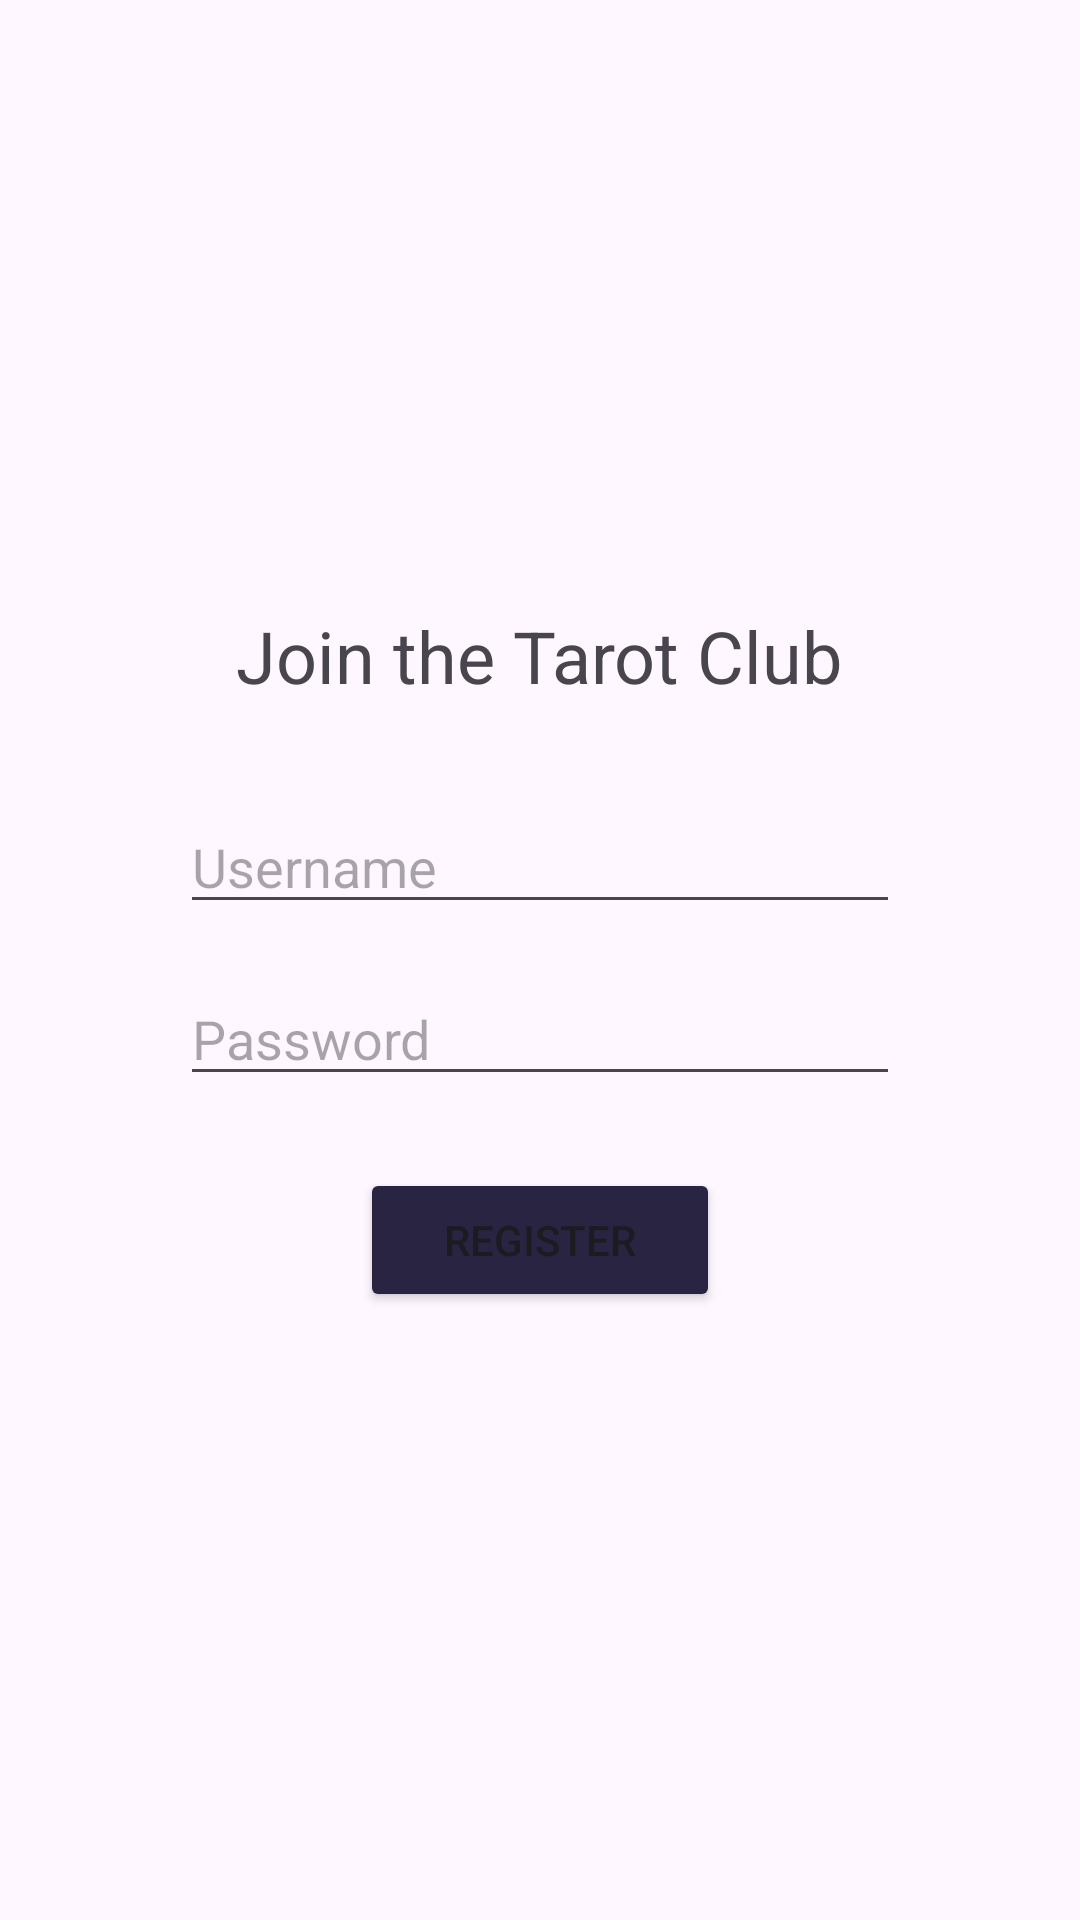

Reconstruct the res/layout file that produces this screen, plus the resources it refers to.
<!-- AndroidManifest.xml: application theme Theme.LoginApplicationRework -->
<!-- res/layout/activity_register.xml -->
<?xml version="1.0" encoding="utf-8"?>
<LinearLayout
    xmlns:android="http://schemas.android.com/apk/res/android"
    android:layout_width="match_parent"
    android:layout_height="match_parent"
    android:gravity="center"
    android:orientation="vertical"
    android:padding="24dp">

    <TextView
        android:id="@+id/registerTextView"
        android:layout_width="wrap_content"
        android:layout_height="wrap_content"
        android:text="@string/createAccount"
        android:textSize="24sp"
        android:layout_marginBottom="32dp"/>

    <EditText
        android:id="@+id/inputRegisterUsername"
        android:layout_width="240dp"
        android:layout_height="wrap_content"
        android:hint="@string/username"
        android:autofillHints="username"
        android:inputType="textPersonName" />

    <EditText
        android:id="@+id/inputRegisterPassword"
        android:layout_width="240dp"
        android:layout_height="wrap_content"
        android:layout_marginTop="16dp"
        android:hint="@string/password"
        android:autofillHints="password"
        android:inputType="textPassword"/>

    <Button
        android:id="@+id/registerButton"
        android:layout_width="120dp"
        android:layout_height="wrap_content"
        android:layout_marginTop="24dp"
        android:text="@string/register"
        android:backgroundTint="@color/midnight_blue"/>
</LinearLayout>
<!-- resources referenced by this layout -->
<resources>
  <color name="midnight_blue">#282442</color>
  <string name="createAccount">Join the Tarot Club</string>
  <string name="password">Password</string>
  <string name="register">Register</string>
  <string name="username">Username</string>
  <style name="Theme.LoginApplicationRework" parent="Base.Theme.LoginApplicationRework" />
  <style name="Base.Theme.LoginApplicationRework" parent="Theme.Material3.DayNight.NoActionBar">
          
          
      </style>
</resources>
